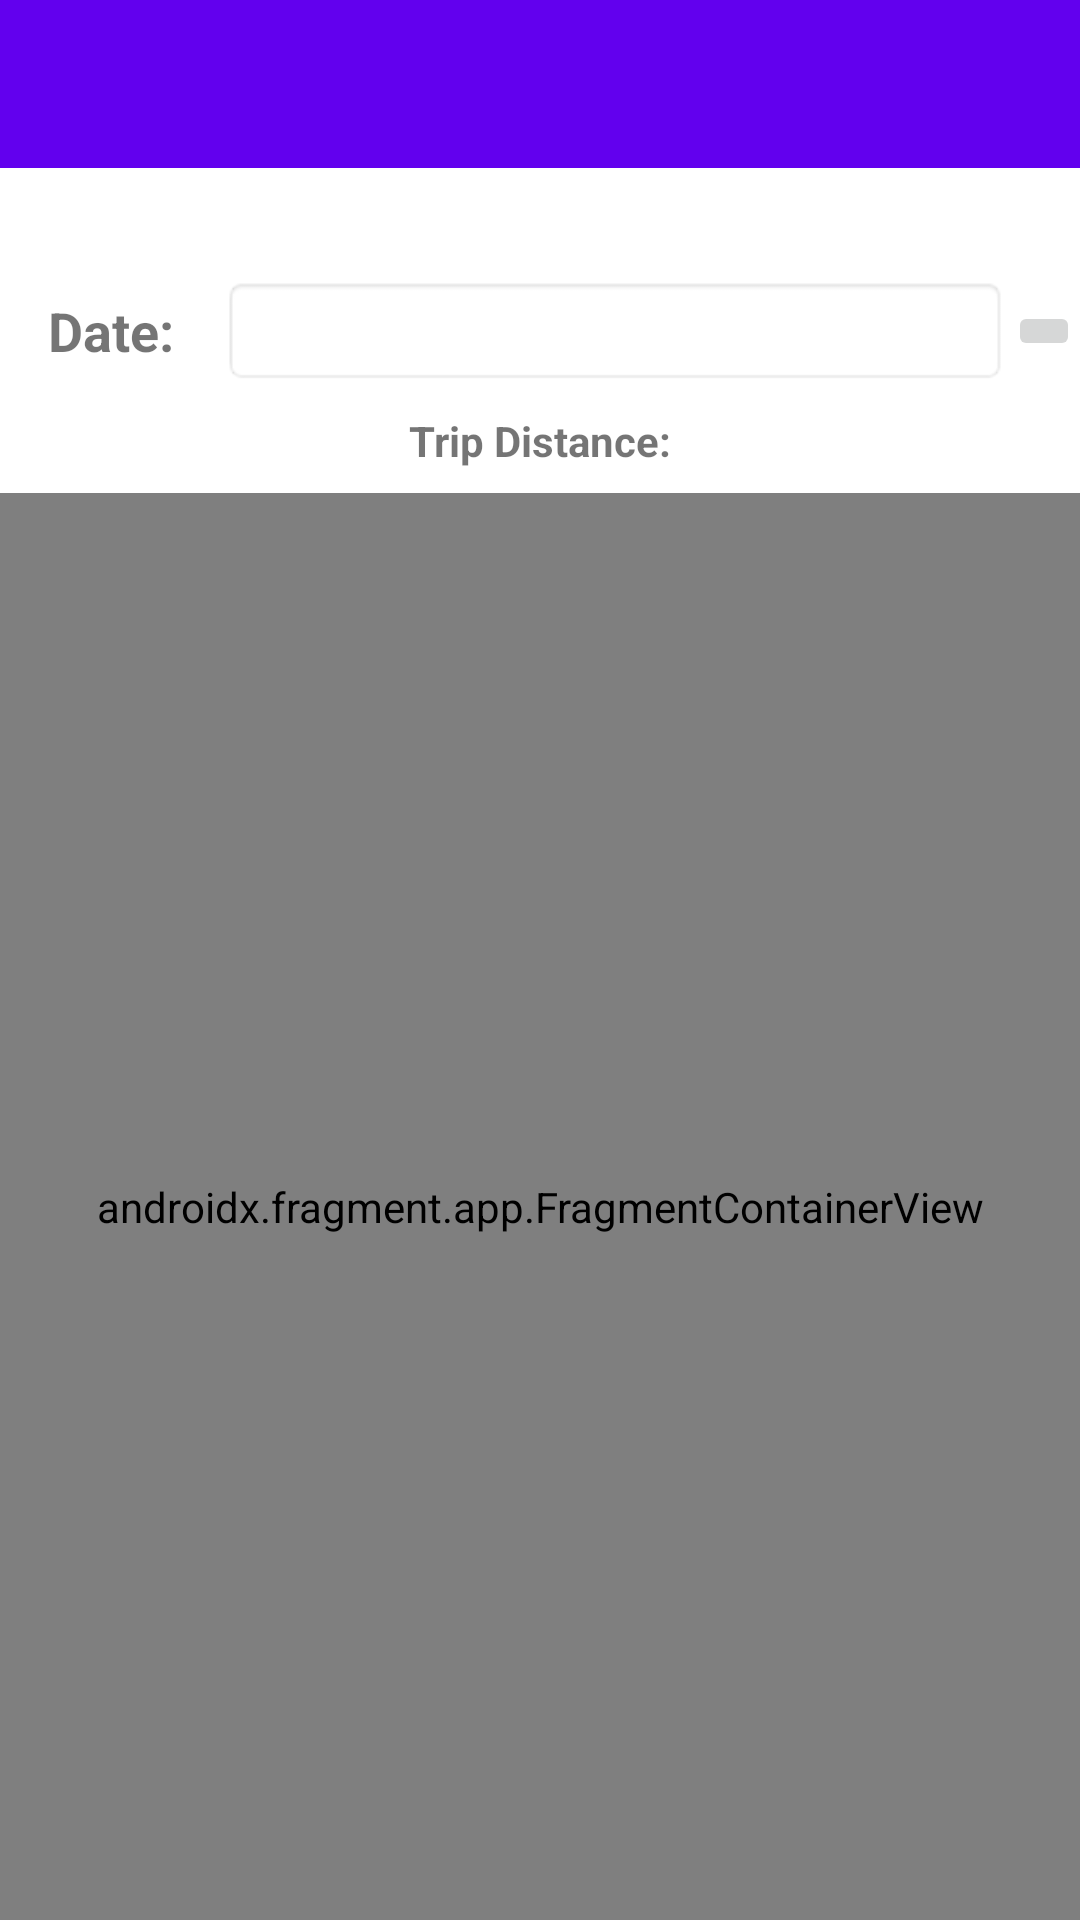

Android layout source for this screen:
<!-- AndroidManifest.xml: activity theme Theme.FleetManagement.NoActionBar -->
<!-- res/layout/activity_single_vehicle.xml -->
<?xml version="1.0" encoding="utf-8"?>
<androidx.constraintlayout.widget.ConstraintLayout xmlns:android="http://schemas.android.com/apk/res/android"
    xmlns:app="http://schemas.android.com/apk/res-auto"
    xmlns:tools="http://schemas.android.com/tools"
    android:layout_width="match_parent"
    android:layout_height="match_parent"
    tools:context=".MainActivity">

    <com.google.android.material.appbar.AppBarLayout
        android:id="@+id/appBarLayout2"
        android:layout_width="match_parent"
        android:layout_height="wrap_content"
        android:theme="@style/Theme.FleetManagement.AppBarOverlay"
        app:layout_constraintEnd_toEndOf="parent"
        app:layout_constraintStart_toStartOf="parent"
        app:layout_constraintTop_toTopOf="parent">

        <androidx.appcompat.widget.Toolbar
            android:id="@+id/toolbar"
            android:layout_width="match_parent"
            android:layout_height="?attr/actionBarSize"
            android:background="?attr/colorPrimary"
            app:popupTheme="@style/Theme.FleetManagement.PopupOverlay">

        </androidx.appcompat.widget.Toolbar>

    </com.google.android.material.appbar.AppBarLayout>

    <androidx.constraintlayout.widget.ConstraintLayout
        android:id="@+id/dateInputLayout"
        android:layout_width="0dp"
        android:layout_height="wrap_content"
        app:layout_constraintEnd_toEndOf="parent"
        app:layout_constraintStart_toStartOf="parent"
        app:layout_constraintTop_toBottomOf="@+id/appBarLayout2">

        <TextView
            android:id="@+id/textView"
            android:layout_width="0dp"
            android:layout_height="wrap_content"
            android:layout_marginStart="16dp"
            android:text="@string/dateLabel"
            android:textSize="18sp"
            android:textStyle="bold"
            app:layout_constraintBottom_toBottomOf="parent"
            app:layout_constraintStart_toStartOf="parent"
            app:layout_constraintTop_toTopOf="parent" />

        <TextView
            android:id="@+id/dateTextView"
            android:layout_width="0dp"
            android:layout_height="wrap_content"
            android:layout_marginStart="16dp"
            android:layout_marginTop="16dp"
            android:layout_marginBottom="16dp"
            android:background="@android:drawable/editbox_background"
            android:ems="10"
            android:inputType="date"
            android:textSize="18sp"
            android:textStyle="bold"
            app:layout_constraintBottom_toBottomOf="parent"
            app:layout_constraintEnd_toStartOf="@+id/calendarButton"
            app:layout_constraintStart_toEndOf="@+id/textView"
            app:layout_constraintTop_toTopOf="parent" />

        <ImageButton
            android:id="@+id/calendarButton"
            android:layout_width="wrap_content"
            android:layout_height="wrap_content"
            app:layout_constraintBottom_toBottomOf="parent"
            app:layout_constraintEnd_toEndOf="parent"
            app:layout_constraintTop_toTopOf="parent"
            app:srcCompat="@drawable/ic_calendar" />

        <TextView
            android:id="@+id/tripDistanceTv"
            android:layout_width="wrap_content"
            android:layout_height="wrap_content"
            android:layout_marginTop="9dp"
            android:layout_marginBottom="8dp"
            android:text="@string/trip_distance"
            android:textStyle="bold"
            app:layout_constraintBottom_toBottomOf="parent"
            app:layout_constraintEnd_toEndOf="parent"
            app:layout_constraintStart_toStartOf="parent"
            app:layout_constraintTop_toBottomOf="@+id/dateTextView" />

    </androidx.constraintlayout.widget.ConstraintLayout>


    <androidx.fragment.app.FragmentContainerView
        android:id="@+id/historyMapFragment"
        android:name="com.google.android.gms.maps.SupportMapFragment"
        android:layout_width="0dp"
        android:layout_height="0dp"
        app:layout_constraintBottom_toBottomOf="parent"
        app:layout_constraintEnd_toEndOf="parent"
        app:layout_constraintStart_toStartOf="parent"
        app:layout_constraintTop_toBottomOf="@+id/dateInputLayout"
        tools:context=".SingleVehicleActivity" />

</androidx.constraintlayout.widget.ConstraintLayout>
<!-- resources referenced by this layout -->
<resources>
  <string name="dateLabel">Date:</string>
  <string name="trip_distance">Trip Distance:</string>
  <style name="Theme.FleetManagement.AppBarOverlay" parent="ThemeOverlay.AppCompat.Dark.ActionBar" />
  <style name="Theme.FleetManagement.PopupOverlay" parent="ThemeOverlay.AppCompat.Light" />
  <style name="Theme.FleetManagement.NoActionBar">
          <item name="windowActionBar">false</item>
          <item name="windowNoTitle">true</item>
      </style>
</resources>
